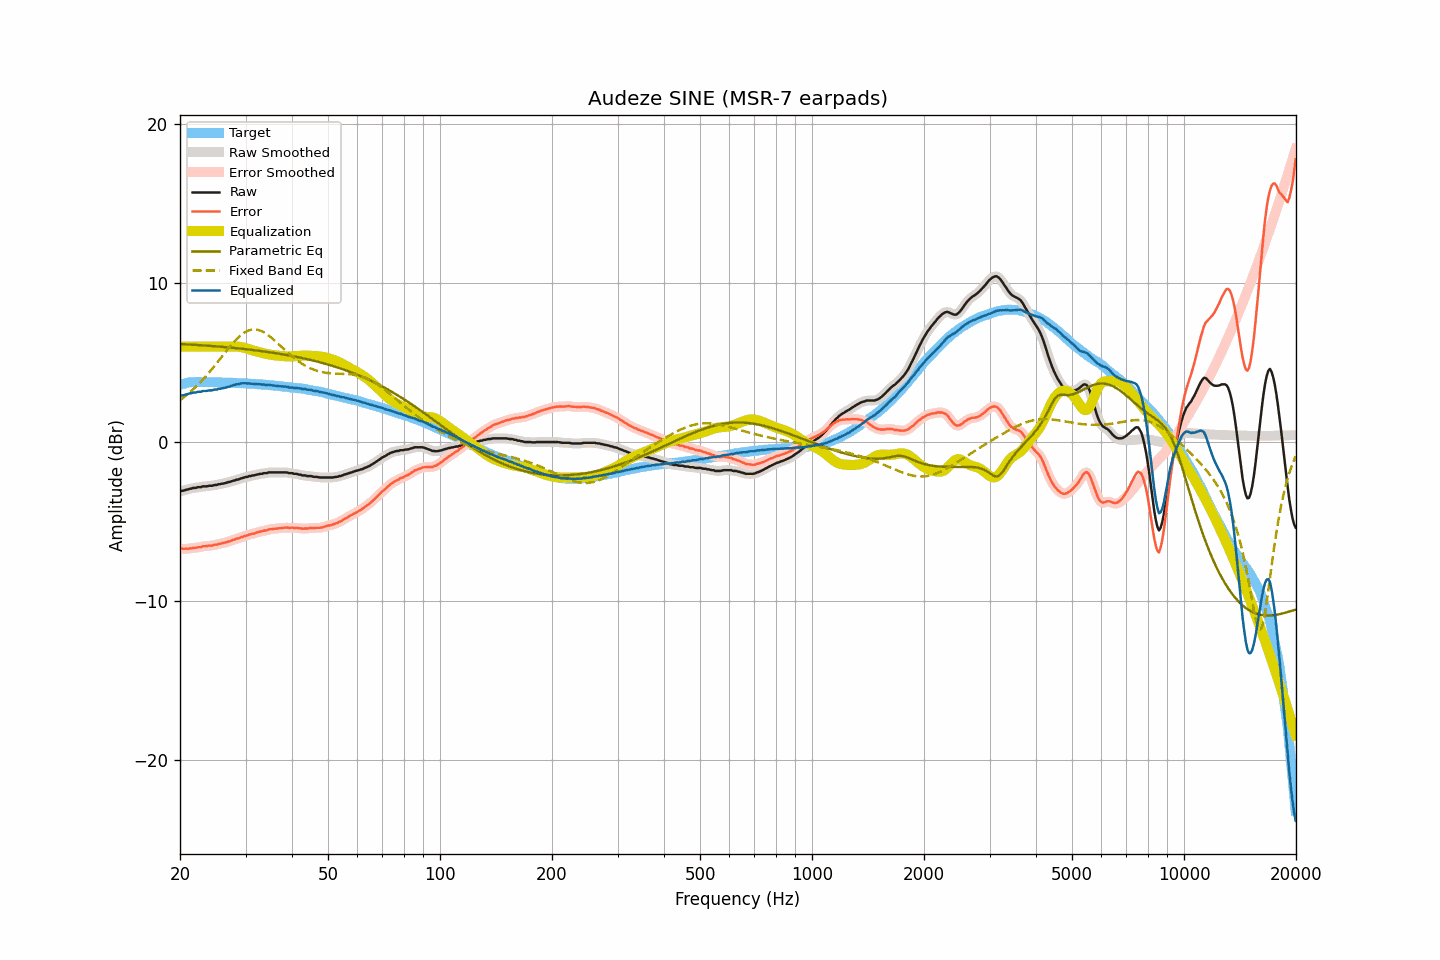

The file beside this chart, header and first rows:
frequency, raw, smoothed, error, error_smoothed, equalization, parametric_eq, fixed_band_eq, equalized_raw, equalized_smoothed, target
20.00, -3.10, -3.10, -6.70, -6.70, 6.00, 6.17, 2.63, 2.90, 2.90, 3.60
20.20, -3.07, -3.08, -6.70, -6.71, 6.00, 6.16, 2.71, 2.93, 2.92, 3.63
20.40, -3.06, -3.06, -6.72, -6.71, 6.00, 6.16, 2.78, 2.94, 2.94, 3.66
20.61, -3.03, -3.03, -6.71, -6.72, 6.00, 6.15, 2.86, 2.97, 2.97, 3.68
20.81, -3.00, -3.00, -6.71, -6.71, 6.00, 6.14, 2.95, 3.00, 3.00, 3.71
21.02, -2.98, -2.98, -6.72, -6.71, 6.00, 6.14, 3.03, 3.02, 3.02, 3.74
21.23, -2.94, -2.95, -6.69, -6.70, 6.00, 6.13, 3.12, 3.06, 3.05, 3.75
21.44, -2.93, -2.92, -6.69, -6.68, 6.00, 6.13, 3.21, 3.07, 3.08, 3.76
21.66, -2.89, -2.90, -6.66, -6.67, 6.00, 6.12, 3.30, 3.11, 3.10, 3.77
21.87, -2.89, -2.89, -6.66, -6.66, 6.00, 6.11, 3.39, 3.11, 3.11, 3.77
22.09, -2.88, -2.87, -6.66, -6.64, 6.00, 6.11, 3.49, 3.12, 3.13, 3.78
22.31, -2.84, -2.86, -6.62, -6.64, 6.00, 6.10, 3.59, 3.16, 3.14, 3.78
22.54, -2.84, -2.84, -6.62, -6.61, 6.00, 6.09, 3.69, 3.16, 3.16, 3.77
22.76, -2.84, -2.82, -6.61, -6.59, 6.00, 6.09, 3.80, 3.16, 3.18, 3.77
22.99, -2.79, -2.81, -6.55, -6.58, 6.00, 6.08, 3.91, 3.21, 3.19, 3.76
23.22, -2.79, -2.80, -6.55, -6.56, 6.00, 6.07, 4.02, 3.21, 3.20, 3.76
23.45, -2.79, -2.78, -6.55, -6.54, 6.00, 6.07, 4.13, 3.21, 3.22, 3.76
23.69, -2.78, -2.77, -6.54, -6.54, 6.00, 6.06, 4.24, 3.22, 3.23, 3.76
23.92, -2.75, -2.77, -6.51, -6.53, 6.00, 6.05, 4.36, 3.25, 3.23, 3.76
24.16, -2.75, -2.75, -6.52, -6.52, 6.00, 6.05, 4.48, 3.25, 3.25, 3.77
24.40, -2.75, -2.73, -6.52, -6.50, 6.00, 6.04, 4.60, 3.25, 3.27, 3.77
24.65, -2.71, -2.73, -6.47, -6.49, 6.00, 6.03, 4.73, 3.29, 3.27, 3.76
24.89, -2.70, -2.70, -6.46, -6.46, 6.00, 6.02, 4.85, 3.30, 3.30, 3.76
25.14, -2.70, -2.68, -6.46, -6.44, 6.00, 6.01, 4.98, 3.30, 3.32, 3.76
25.39, -2.65, -2.67, -6.41, -6.42, 6.00, 6.01, 5.11, 3.35, 3.33, 3.75
25.65, -2.65, -2.65, -6.40, -6.40, 6.00, 6.00, 5.23, 3.35, 3.35, 3.75
25.91, -2.62, -2.62, -6.36, -6.37, 6.00, 5.99, 5.36, 3.38, 3.38, 3.74
26.16, -2.61, -2.61, -6.35, -6.35, 6.00, 5.98, 5.49, 3.39, 3.39, 3.74
26.43, -2.58, -2.58, -6.32, -6.32, 6.00, 5.97, 5.62, 3.42, 3.42, 3.74
26.69, -2.56, -2.56, -6.30, -6.30, 6.00, 5.96, 5.75, 3.44, 3.44, 3.74
26.96, -2.52, -2.53, -6.26, -6.27, 6.00, 5.95, 5.87, 3.48, 3.47, 3.74
27.23, -2.51, -2.50, -6.25, -6.24, 6.00, 5.94, 5.99, 3.49, 3.50, 3.74
27.50, -2.47, -2.47, -6.21, -6.20, 6.00, 5.93, 6.11, 3.53, 3.53, 3.74
27.77, -2.43, -2.44, -6.15, -6.17, 6.01, 5.92, 6.23, 3.57, 3.57, 3.72
28.05, -2.42, -2.41, -6.14, -6.13, 6.01, 5.91, 6.34, 3.59, 3.60, 3.72
28.33, -2.37, -2.38, -6.08, -6.10, 6.00, 5.90, 6.45, 3.63, 3.62, 3.71
28.62, -2.36, -2.36, -6.07, -6.06, 6.00, 5.89, 6.55, 3.64, 3.64, 3.71
28.90, -2.33, -2.32, -6.04, -6.03, 5.99, 5.88, 6.64, 3.66, 3.67, 3.71
29.19, -2.28, -2.29, -5.98, -6.00, 5.97, 5.87, 6.73, 3.69, 3.68, 3.70
29.48, -2.26, -2.26, -5.97, -5.96, 5.95, 5.86, 6.81, 3.69, 3.70, 3.70
29.78, -2.23, -2.23, -5.92, -5.93, 5.93, 5.85, 6.88, 3.70, 3.70, 3.69
30.08, -2.20, -2.20, -5.89, -5.89, 5.90, 5.84, 6.94, 3.70, 3.69, 3.69
30.38, -2.19, -2.18, -5.87, -5.86, 5.87, 5.83, 6.99, 3.68, 3.69, 3.68
30.68, -2.14, -2.15, -5.82, -5.83, 5.84, 5.82, 7.03, 3.70, 3.68, 3.68
30.99, -2.14, -2.13, -5.81, -5.80, 5.80, 5.80, 7.06, 3.66, 3.67, 3.67
31.30, -2.10, -2.11, -5.76, -5.77, 5.77, 5.79, 7.07, 3.67, 3.66, 3.66
31.61, -2.10, -2.09, -5.76, -5.75, 5.74, 5.78, 7.08, 3.64, 3.65, 3.66
31.93, -2.06, -2.07, -5.71, -5.72, 5.71, 5.77, 7.08, 3.65, 3.65, 3.65
32.24, -2.05, -2.05, -5.69, -5.69, 5.69, 5.76, 7.06, 3.64, 3.64, 3.64
32.57, -2.02, -2.02, -5.65, -5.66, 5.66, 5.74, 7.04, 3.64, 3.64, 3.63
32.89, -2.00, -2.01, -5.63, -5.63, 5.64, 5.73, 7.01, 3.63, 3.63, 3.63
33.22, -2.00, -1.99, -5.62, -5.61, 5.61, 5.72, 6.96, 3.61, 3.62, 3.62
33.55, -1.96, -1.98, -5.58, -5.59, 5.58, 5.70, 6.91, 3.62, 3.61, 3.62
33.89, -1.96, -1.96, -5.56, -5.57, 5.56, 5.69, 6.85, 3.60, 3.60, 3.60
34.23, -1.96, -1.94, -5.56, -5.54, 5.54, 5.67, 6.78, 3.58, 3.60, 3.60
34.57, -1.91, -1.93, -5.50, -5.51, 5.52, 5.66, 6.71, 3.61, 3.59, 3.59
34.92, -1.91, -1.91, -5.48, -5.49, 5.50, 5.64, 6.63, 3.59, 3.58, 3.57
35.27, -1.91, -1.91, -5.48, -5.47, 5.48, 5.63, 6.55, 3.57, 3.58, 3.57
35.62, -1.91, -1.91, -5.47, -5.47, 5.47, 5.61, 6.46, 3.56, 3.56, 3.56
35.97, -1.91, -1.91, -5.45, -5.46, 5.45, 5.60, 6.37, 3.54, 3.54, 3.54
... 635 more rows
